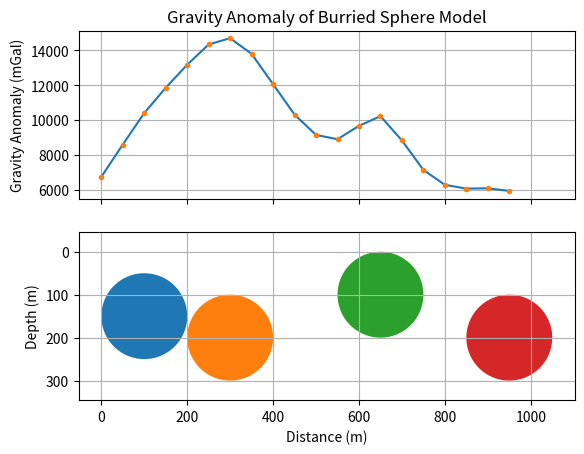

This chart was generated by the following Python code:
import numpy as np
import matplotlib.pyplot as plt
from numpy.linalg import inv

x0=[100,300,650,950]
z0=[150,200,100,200]
r=[100,100,100,100]
rho=[2000,9000,2000,3000]
x=np.arange(0,1000,50)

n=len(x)
m=len(rho)


k=6.67*10**-11
vol=[]
for i in range (m):
    vol.append(4/3*np.pi*r[i]**3)


G=np.zeros((n,m))

for i in range (n):
    for j in range (m):
        G[i][j]+= k*vol[j]*z0[j]/(((x[i]-x0[j])**2)+(z0[j]**2))

d=np.matmul(G,rho)*10e5

Gt=np.transpose(G)
a=inv(np.matmul(Gt,G))
b=np.matmul(Gt,d)
m=np.matmul(a,b)

dc=np.matmul(G,m)


p = np.arange(0, 360, 1)  # angle in degree
q = np.array(p * np.pi / 180)  # angle in radian

fig, (ax1, ax2) = plt.subplots(2, 1, sharex = True)
ax1.plot(x, d, "-")
ax1.plot(x,dc,'.')
ax1.grid()
ax1.set_ylabel("Gravity Anomaly (mGal)")
ax1.set_title("Gravity Anomaly of Burried Sphere Model")

ax2.fill(r[0] * np.cos(q) + x0[0], r[0] * np.sin(q) + z0[0], "-")
ax2.fill(r[1] * np.cos(q) + x0[1], r[1] * np.sin(q) + z0[1], "-")
ax2.fill(r[2] * np.cos(q) + x0[2], r[2] * np.sin(q) + z0[2], "-")
ax2.fill(r[3] * np.cos(q) + x0[3], r[3] * np.sin(q) + z0[3], "-")
ax2.axis('equal')
ax2.invert_yaxis()
ax2.grid()
ax2.set_xlabel("Distance (m)")
ax2.set_ylabel("Depth (m)")

plt.show()